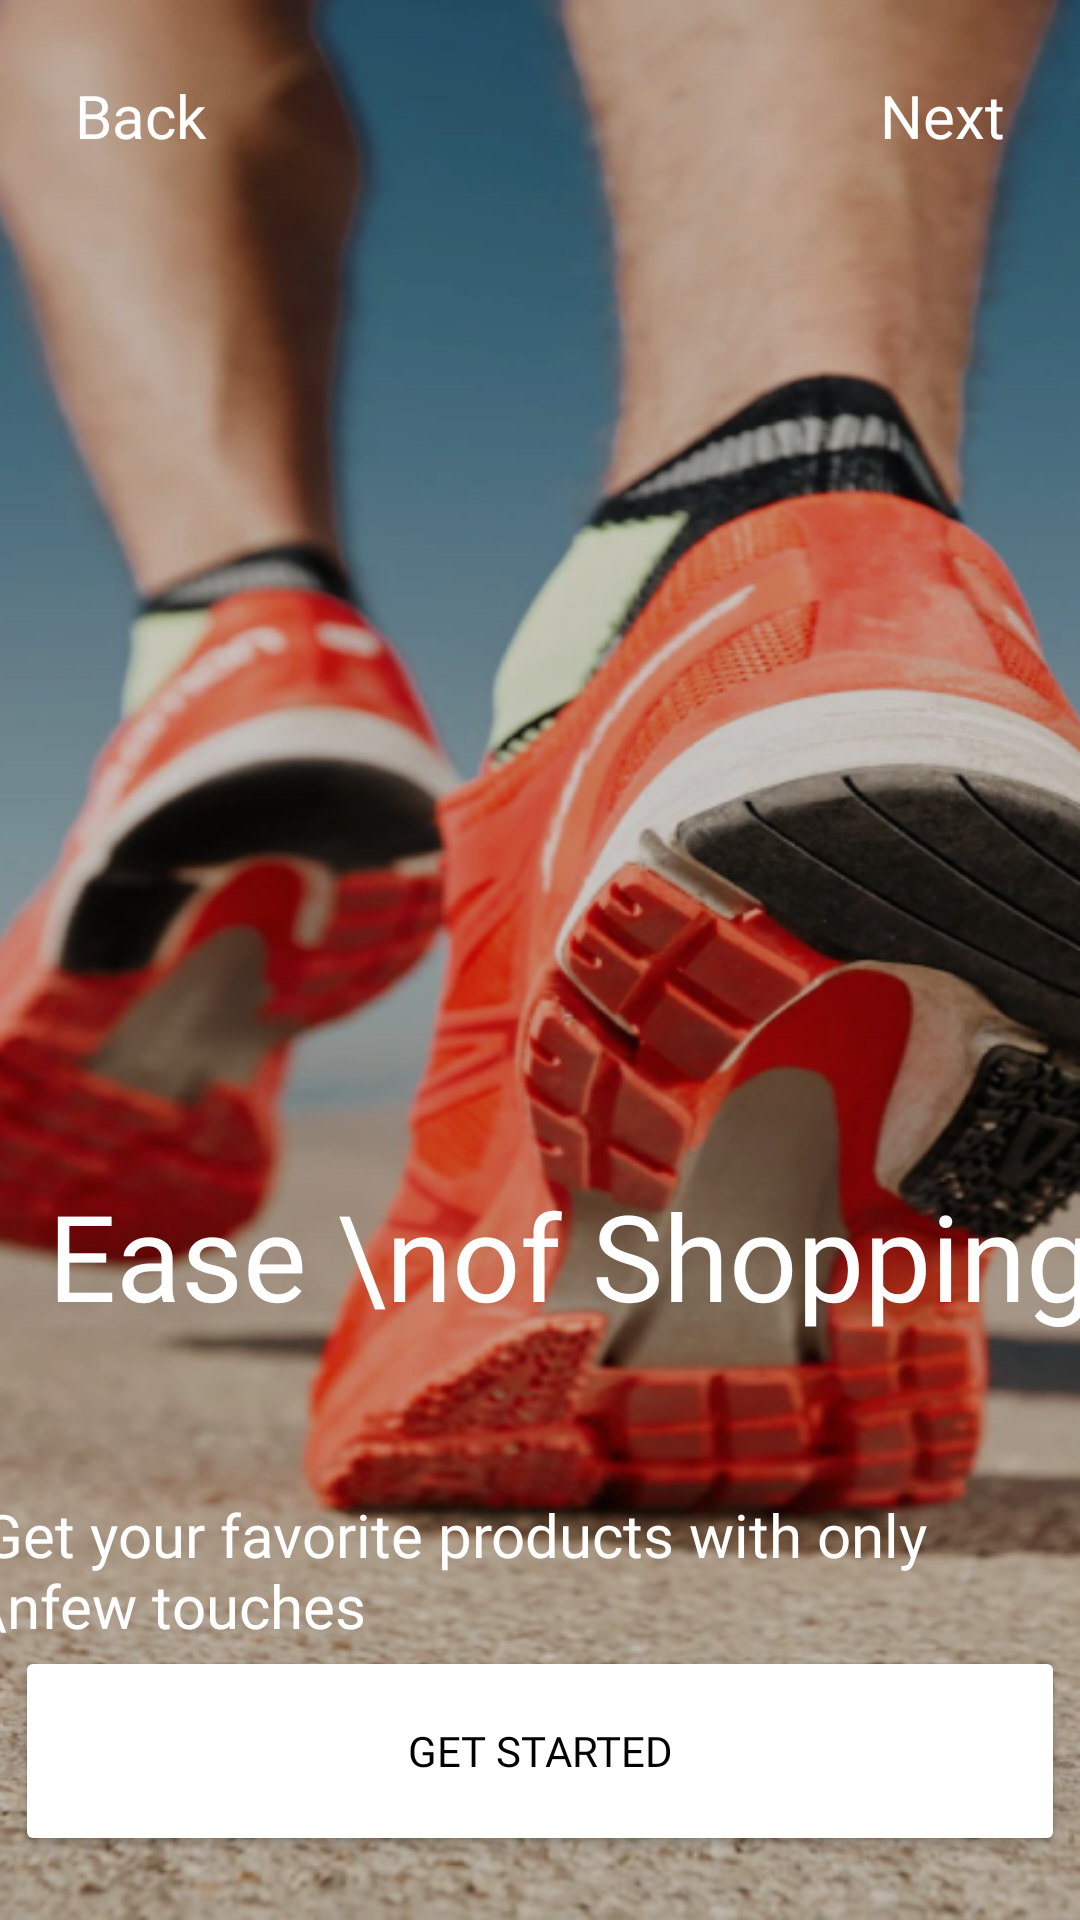

Reconstruct the res/layout file that produces this screen, plus the resources it refers to.
<!-- AndroidManifest.xml: application theme AppTheme -->
<!-- res/layout/fragment_secound.xml -->
<?xml version="1.0" encoding="utf-8"?>
<androidx.constraintlayout.widget.ConstraintLayout xmlns:android="http://schemas.android.com/apk/res/android"
    xmlns:app="http://schemas.android.com/apk/res-auto"
    xmlns:tools="http://schemas.android.com/tools"
    android:layout_width="match_parent"
    android:layout_height="match_parent"
    android:background="@drawable/onboard"
    tools:context=".onboarding.fragments.SecoundFragment">

    <TextView
        android:id="@+id/next_sec"
        android:layout_width="wrap_content"
        android:layout_height="wrap_content"
        android:layout_marginTop="25dp"
        android:layout_marginEnd="25dp"
        android:fontFamily="@font/inter_medium"
        android:shadowColor="#000000"
        android:shadowDx="5"
        android:shadowDy="5"
        android:text="Next"
        android:textColor="#FFFFFF"
        android:textColorHighlight="#000000"
        android:textColorHint="#000000"
        android:textSize="20sp"
        app:layout_constraintEnd_toEndOf="parent"
        app:layout_constraintTop_toTopOf="parent" />

    <TextView
        android:id="@+id/back_sec"
        android:layout_width="wrap_content"
        android:layout_height="wrap_content"
        android:layout_marginStart="25dp"
        android:layout_marginTop="25dp"
        android:fontFamily="@font/inter_medium"
        android:shadowColor="#000000"
        android:shadowDx="5"
        android:shadowDy="5"
        android:text="Back"
        android:textColor="#FFFFFF"
        android:textColorHighlight="#000000"
        android:textColorHint="#000000"
        android:textSize="20sp"
        app:layout_constraintStart_toStartOf="parent"
        app:layout_constraintTop_toTopOf="parent" />

    <TextView
        android:id="@+id/textView3"
        android:layout_width="wrap_content"
        android:layout_height="wrap_content"
        android:layout_marginStart="16dp"
        android:layout_marginTop="356dp"
        android:layout_marginBottom="36dp"
        android:fontFamily="@font/inter_bold"
        android:text="Ease \nof Shopping"
        android:textColor="#FFFFFF"
        android:textSize="40sp"
        app:layout_constraintBottom_toTopOf="@+id/textView4"
        app:layout_constraintStart_toStartOf="parent"
        app:layout_constraintTop_toBottomOf="@+id/back_sec" />

    <TextView
        android:id="@+id/textView4"
        android:layout_width="wrap_content"
        android:layout_height="wrap_content"
        android:layout_marginTop="17dp"
        android:layout_marginEnd="29dp"
        android:fontFamily="@font/inter_medium"
        android:shadowColor="#000000"
        android:shadowDx="5"
        android:shadowDy="5"
        android:text="Get your favorite products with only \nfew touches "
        android:textColor="#FFFFFF"
        android:textColorHighlight="#000000"
        android:textColorHint="#000000"
        android:textSize="20sp"
        app:layout_constraintBottom_toTopOf="@+id/button3"
        app:layout_constraintEnd_toEndOf="parent"
        app:layout_constraintStart_toStartOf="@+id/textView3"
        app:layout_constraintTop_toBottomOf="@+id/textView3" />


    <Button
        android:id="@+id/button3"
        android:layout_width="350dp"
        android:layout_height="70dp"
        android:layout_marginBottom="38dp"
        android:backgroundTint="@color/white"
        android:fontFamily="@font/inter_bold"
        android:text="Get Started"
        android:textColor="#000000"
        app:layout_constraintBottom_toBottomOf="parent"
        app:layout_constraintEnd_toEndOf="parent"
        app:layout_constraintStart_toStartOf="parent"
        app:layout_constraintTop_toBottomOf="@+id/textView4" />
</androidx.constraintlayout.widget.ConstraintLayout>
<!-- resources referenced by this layout -->
<resources>
  <color name="white">#FFFFFFFF</color>
  <!-- drawable onboard: png bitmap (drawable, 431938 bytes) -->
  <style name="AppTheme" parent="Theme.Material3.Light.NoActionBar">
          <item name="colorPrimary">@color/black</item>
          <item name="colorOnPrimary">@color/md_theme_light_onPrimary</item>
          <item name="colorPrimaryContainer">@color/white</item>
          <item name="colorOnPrimaryContainer">@color/white</item>
          <item name="colorSecondary">@color/white</item>
          <item name="colorOnSecondary">@color/md_theme_light_onSecondary</item>
          <item name="colorSecondaryContainer">@color/white</item>
          <item name="colorOnSecondaryContainer">@color/md_theme_light_onSecondaryContainer</item>
          <item name="colorTertiary">@color/md_theme_light_tertiary</item>
          <item name="colorOnTertiary">@color/md_theme_light_onTertiary</item>
          <item name="colorTertiaryContainer">@color/white</item>
          <item name="colorOnTertiaryContainer">@color/md_theme_light_onTertiaryContainer</item>
          <item name="colorError">@color/md_theme_light_error</item>
          <item name="colorErrorContainer">@color/md_theme_light_errorContainer</item>
          <item name="colorOnError">@color/md_theme_light_onError</item>
          <item name="colorOnErrorContainer">@color/grey</item>
          <item name="android:colorBackground">@color/md_theme_light_background</item>
          <item name="colorOnBackground">@color/md_theme_light_onBackground</item>
          <item name="colorSurface">@color/md_theme_light_surface</item>
          <item name="colorOnSurface">@color/md_theme_light_onSurface</item>
          <item name="colorSurfaceVariant">@color/grey</item>
          <item name="colorOnSurfaceVariant">@color/md_theme_light_onSurfaceVariant</item>
          <item name="colorOutline">@color/md_theme_light_outline</item>
          <item name="colorOnSurfaceInverse">@color/md_theme_light_inverseOnSurface</item>
          <item name="colorSurfaceInverse">@color/md_theme_light_inverseSurface</item>
          <item name="colorPrimaryInverse">@color/grey</item>
  
          <item name="materialButtonStyle">@style/CommonButton</item>
  
      </style>
  <color name="black">#FF000000</color>
  <color name="md_theme_light_onPrimary">#FFFFFF</color>
  <color name="md_theme_light_onSecondary">#FFFFFF</color>
  <color name="md_theme_light_onSecondaryContainer">#2C1513</color>
  <color name="md_theme_light_tertiary">#725B2E</color>
  <color name="md_theme_light_onTertiary">#FFFFFF</color>
  <color name="md_theme_light_onTertiaryContainer">#271900</color>
  <color name="md_theme_light_error">#BA1A1A</color>
  <color name="md_theme_light_errorContainer">#FFDAD6</color>
  <color name="md_theme_light_onError">#FFFFFF</color>
  <color name="grey">#878787</color>
  <color name="md_theme_light_background">#FFFBFF</color>
  <color name="md_theme_light_onBackground">#201A19</color>
  <color name="md_theme_light_surface">#FFFBFF</color>
  <color name="md_theme_light_onSurface">#201A19</color>
  <color name="md_theme_light_onSurfaceVariant">#534342</color>
  <color name="md_theme_light_outline">#857371</color>
  <color name="md_theme_light_inverseOnSurface">#FBEEEC</color>
  <color name="md_theme_light_inverseSurface">#362F2E</color>
  <style name="CommonButton" parent="Widget.Material3.Button">
          <item name="backgroundTint">@color/black</item>
          <item name="elevation">4dp</item>
      </style>
</resources>
